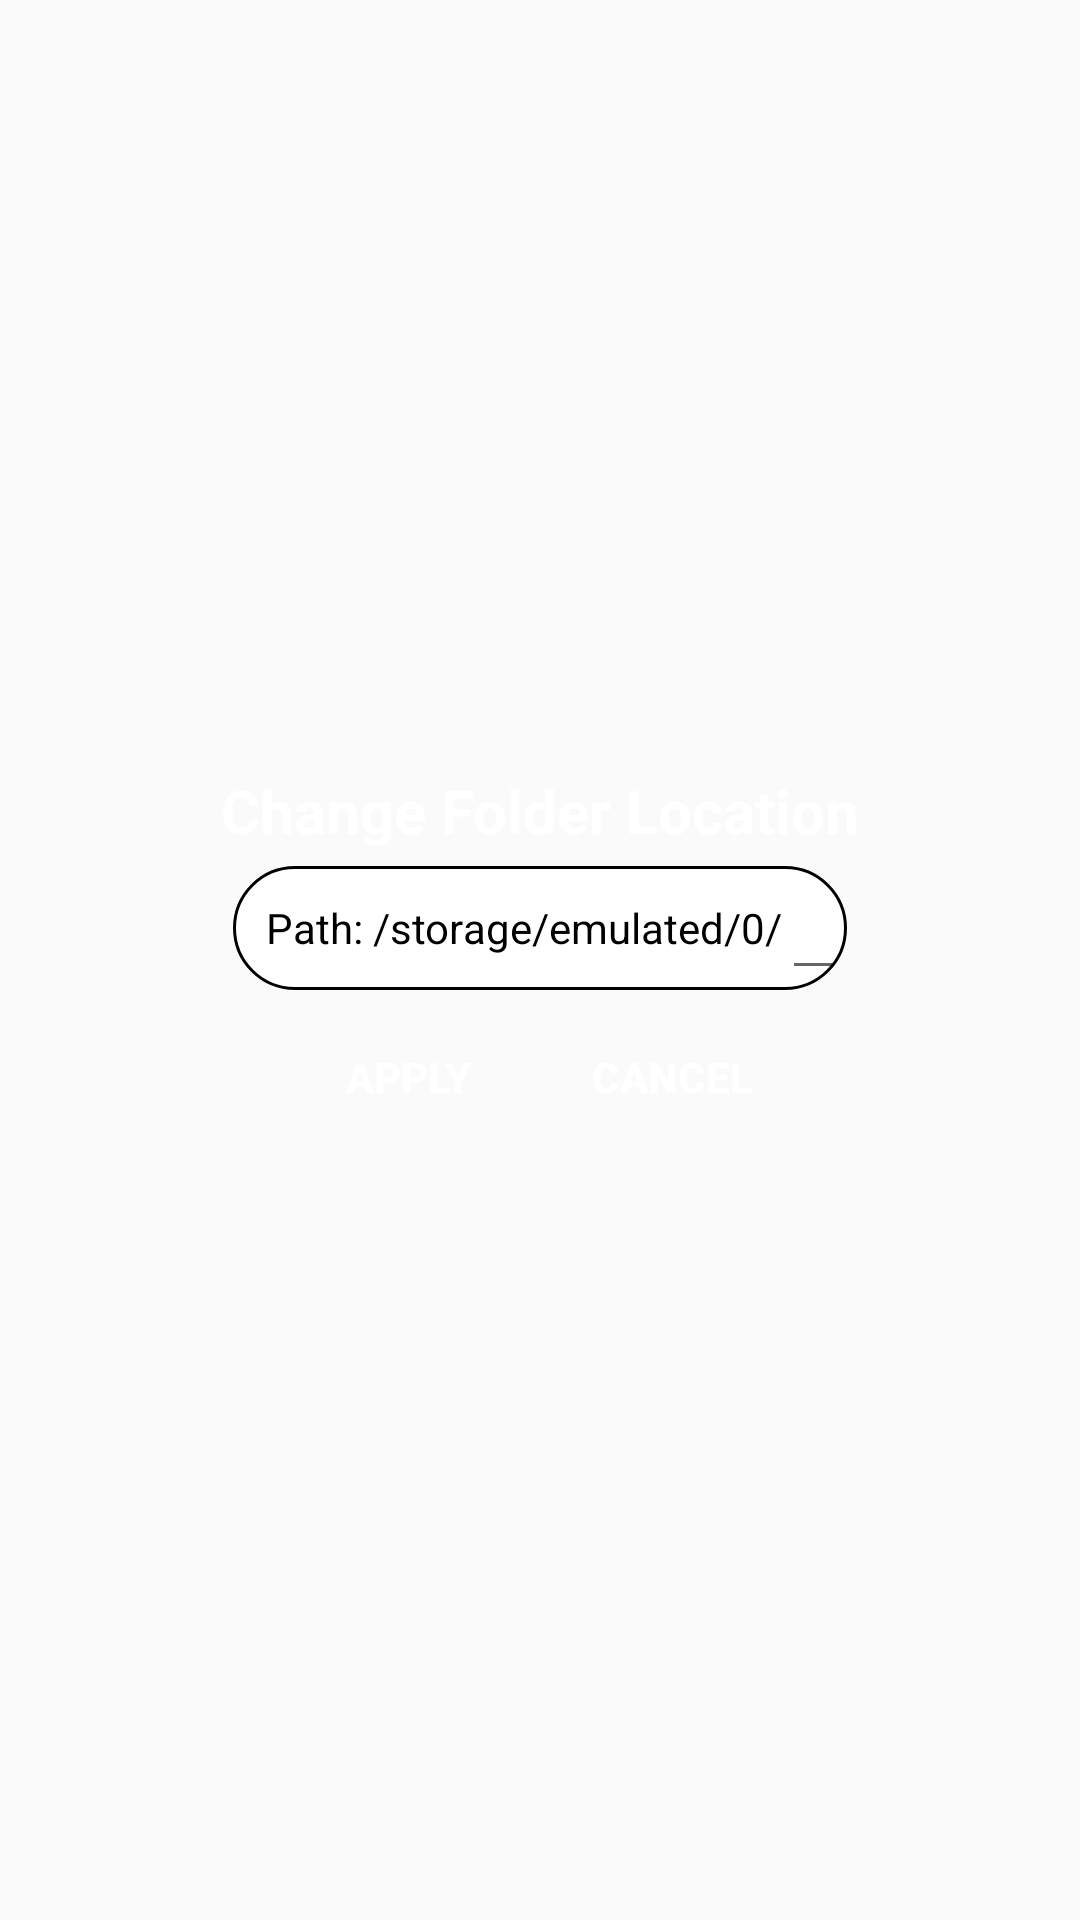

Layout XML and referenced resources for this Android screen:
<!-- AndroidManifest.xml: application theme AppTheme -->
<!-- res/layout/folder_location.xml -->
<?xml version="1.0" encoding="utf-8"?>
<RelativeLayout xmlns:android="http://schemas.android.com/apk/res/android"
    android:layout_width="match_parent"
    android:layout_height="200dp">

    <LinearLayout
        android:layout_width="wrap_content"
        android:layout_height="200dp"
        android:layout_centerHorizontal="true"
        android:layout_centerInParent="true"
        android:layout_margin="10dp"
        android:background="@drawable/bg"
        android:gravity="center"
        android:orientation="vertical">

        <TextView
            android:layout_width="match_parent"
            android:layout_height="wrap_content"
            android:gravity="center"
            android:textStyle="bold"
            android:textSize="20sp"
            android:text="Change Folder Location"
            android:textColor="@color/white" />

        <LinearLayout
            android:layout_width="fill_parent"
            android:layout_height="wrap_content"
            android:layout_gravity="center"
            android:gravity="center"
            android:orientation="vertical">

            <LinearLayout
                android:layout_margin="5dp"
                android:background="@drawable/email_edittext_border"
                android:layout_width="match_parent"
                android:layout_height="wrap_content"
                android:gravity="center"
                android:weightSum="5">

                <TextView
                    android:paddingLeft="10dp"
                    android:textColor="@color/black"
                    android:layout_width="wrap_content"
                    android:layout_height="wrap_content"
                    android:layout_weight="1"
                    android:text="@string/locationtext" />

                <EditText
                    android:id="@+id/edittext_folder"
                    android:layout_width="wrap_content"
                    android:layout_height="wrap_content"
                    android:layout_weight="4"
                    android:textColor="@color/black" />
            </LinearLayout>

            <LinearLayout
                android:gravity="center"
                android:layout_width="match_parent"
                android:layout_height="wrap_content">

                <Button
                    android:id="@+id/folder_apply"
                    android:layout_width="wrap_content"
                    android:layout_height="wrap_content"
                    android:background="@android:color/transparent"
                    android:fontFamily="sans-serif-medium"
                    android:text="Apply"
                    android:textStyle="bold"
                    android:textColor="@color/white" />

                <Button
                    android:textStyle="bold"
                    android:id="@+id/cancel"
                    android:layout_width="wrap_content"
                    android:layout_height="wrap_content"
                    android:background="@android:color/transparent"
                    android:fontFamily="sans-serif-medium"
                    android:text="Cancel"
                    android:textColor="@color/white" />

            </LinearLayout>

        </LinearLayout>

    </LinearLayout>


</RelativeLayout>
<!-- resources referenced by this layout -->
<resources>
  <color name="black">#000</color>
  <color name="white">#FFFFFF</color>
  <!-- drawable email_edittext_border (drawable) -->
  <?xml version="1.0" encoding="utf-8"?>
  <shape xmlns:android="http://schemas.android.com/apk/res/android"
      android:shape="rectangle">
      <corners android:radius="100dp"></corners>
      <solid android:color="@color/white"></solid>
      <stroke
          android:width="1dp"
          android:color="@color/appThemeColor"
          >
      </stroke>
      <padding
          android:left="1dp"
          android:right="1dp"
          ></padding>
  </shape>
  <string name="locationtext">Path: /storage/emulated/0/</string>
  <style name="AppTheme" parent="Theme.AppCompat.Light.DarkActionBar">
          
          <item name="colorPrimary">@color/colorPrimary</item>
          <item name="colorPrimaryDark">@color/colorPrimaryDark</item>
          <item name="colorAccent">@color/colorAccent</item>
      </style>
  <color name="appThemeColor">#020202</color>
  <color name="colorPrimary">#1A1A1A</color>
  <color name="colorPrimaryDark">#002b70</color>
  <color name="colorAccent">#4CBDFD</color>
</resources>
